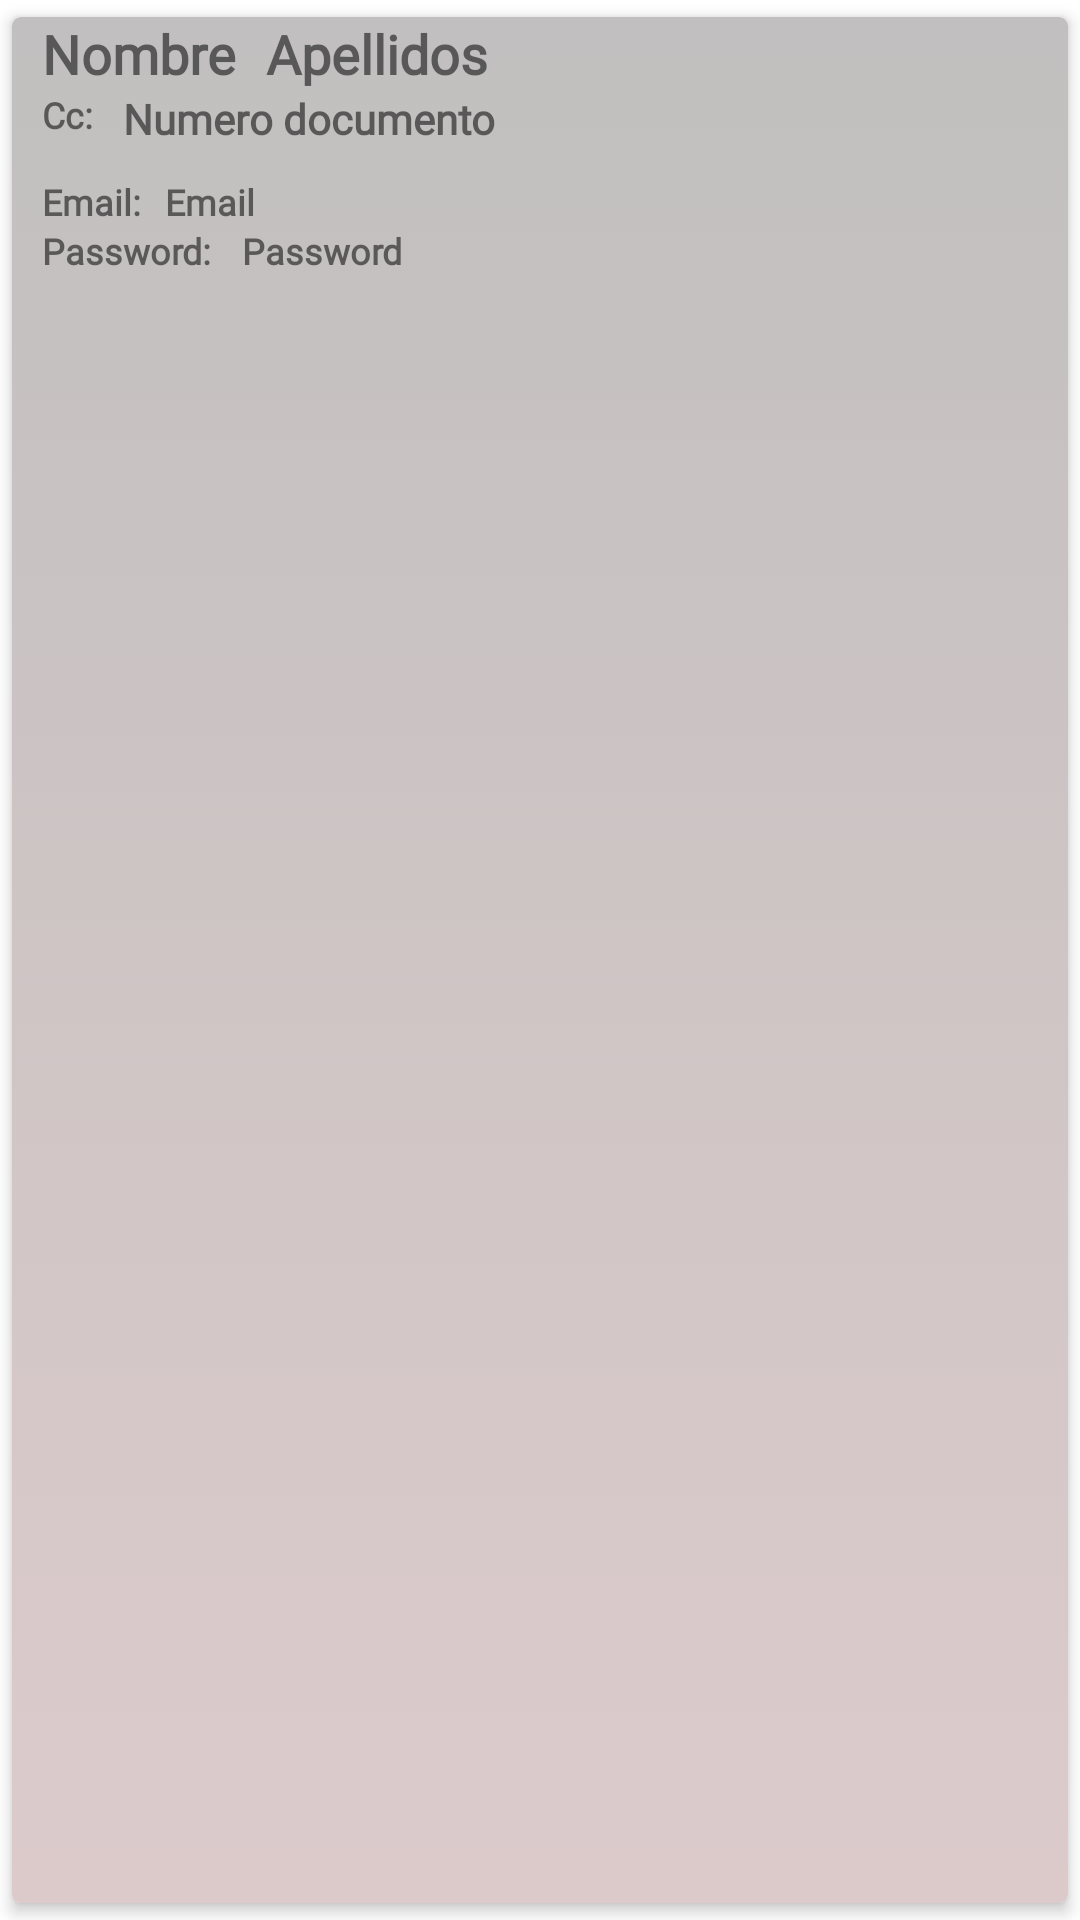

Reconstruct the res/layout file that produces this screen, plus the resources it refers to.
<!-- AndroidManifest.xml: application theme Theme.SplashScreenApp -->
<!-- res/layout/customusers.xml -->
<?xml version="1.0" encoding="utf-8"?>
<androidx.cardview.widget.CardView
    xmlns:android="http://schemas.android.com/apk/res/android"
    android:layout_width="wrap_content"
    android:layout_height="wrap_content"
    xmlns:app="http://schemas.android.com/apk/res-auto"
    app:cardCornerRadius="3dp"
    app:cardElevation="3dp"
    app:cardUseCompatPadding="true">

    <RelativeLayout
        android:layout_width="399dp"
        android:layout_height="match_parent"
        android:background="@drawable/boton_superior">




        <TextView
            android:id="@+id/txtNombre"
            android:layout_width="wrap_content"
            android:layout_height="wrap_content"
            android:layout_marginStart="10dp"
            android:layout_marginLeft="10dp"
            android:text="Nombre"
            android:textSize="18sp"
            android:textStyle="bold"
            android:fontFamily="@font/bold"/>

        <TextView
            android:id="@+id/txtApellidos"
            android:layout_width="wrap_content"
            android:layout_height="wrap_content"
            android:layout_marginStart="10dp"
            android:layout_marginLeft="10dp"
            android:layout_toEndOf="@+id/txtNombre"
            android:layout_toRightOf="@+id/txtNombre"
            android:text="Apellidos"
            android:textSize="18sp"
            android:textStyle="bold"
            android:fontFamily="@font/bold"/>

        <TextView
            android:id="@+id/Documento"
            android:layout_width="wrap_content"
            android:layout_height="wrap_content"
            android:layout_marginStart="10dp"
            android:layout_marginLeft="10dp"
            android:text="Cc:"
            android:textSize="12sp"
            android:textStyle="bold"
            android:layout_below="@+id/txtNombre"
            android:fontFamily="@font/light_italic"/>

        <TextView
            android:id="@+id/txtNumero_documento"
            android:layout_width="wrap_content"
            android:layout_height="wrap_content"
            android:layout_marginStart="10dp"
            android:layout_marginLeft="10dp"
            android:text="Numero documento"
            android:textSize="14sp"
            android:textStyle="bold"
            android:layout_toEndOf="@+id/Documento"
            android:layout_toRightOf="@+id/Documento"
            android:layout_below="@+id/txtNombre"
            android:fontFamily="@font/light_italic"/>


        <TextView
            android:id="@+id/Email"
            android:layout_width="wrap_content"
            android:layout_height="wrap_content"
            android:layout_marginStart="10dp"
            android:layout_marginLeft="10dp"
            android:layout_marginTop="10dp"
            android:text="Email:"

            android:textSize="12sp"
            android:textStyle="bold"
            android:layout_below="@+id/txtNumero_documento"
            android:fontFamily="@font/light_italic"/>

        <TextView
            android:id="@+id/txtEmail"
            android:layout_width="wrap_content"
            android:layout_height="wrap_content"
            android:layout_marginTop="10dp"
            android:layout_marginStart="8dp"
            android:layout_below="@+id/txtNumero_documento"
            android:layout_marginLeft="8dp"
            android:layout_toEndOf="@+id/Email"
            android:layout_toRightOf="@+id/Email"
            android:text="@string/Email"
            android:textSize="12sp"
            android:textStyle="bold"
            android:fontFamily="@font/regular"/>


        <TextView
            android:id="@+id/Password"
            android:layout_width="wrap_content"
            android:layout_height="wrap_content"
            android:layout_marginStart="10dp"
            android:layout_marginLeft="10dp"
            android:text="Password:"
            android:textSize="12sp"
            android:textStyle="bold"
            android:layout_below="@+id/Email"
            android:fontFamily="@font/light_italic"/>

        <TextView
            android:id="@+id/txtPassword"
            android:layout_width="wrap_content"
            android:layout_height="wrap_content"
            android:layout_marginStart="10dp"
            android:layout_below="@+id/txtEmail"
            android:layout_marginLeft="10dp"
            android:layout_toEndOf="@+id/Password"
            android:layout_toRightOf="@+id/Password"
            android:text="@string/Password"
            android:textSize="12sp"
            android:textStyle="bold"
            android:fontFamily="@font/regular"/>




    </RelativeLayout>

</androidx.cardview.widget.CardView>
<!-- resources referenced by this layout -->
<resources>
  <!-- drawable boton_superior (drawable) -->
  <?xml version="1.0" encoding="utf-8"?>
  <selector xmlns:android="http://schemas.android.com/apk/res/android">
  <item>
      <shape android:shape="rectangle">
          <gradient android:startColor="#C1BFBF" android:endColor="#B7CFB6B7" android:angle="270"/>
  
          <corners android:bottomLeftRadius="0dp" android:bottomRightRadius="0dp"/>
  
      </shape>
  </item>
  </selector>
  <string name="Email">Email</string>
  <string name="Password">Password</string>
  <style name="Theme.SplashScreenApp" parent="Theme.MaterialComponents.DayNight.DarkActionBar">
          
          <item name="colorPrimary">@color/purple_500</item>
          <item name="colorPrimaryVariant">@color/purple_700</item>
          <item name="colorOnPrimary">#0C0C0C</item>
          
          <item name="colorSecondary">@color/teal_200</item>
          <item name="colorSecondaryVariant">@color/teal_700</item>
          <item name="colorOnSecondary">@color/black</item>
          
          <item name="android:statusBarColor" tools:targetApi="l">?attr/colorPrimaryVariant</item>
          
      </style>
  <color name="purple_500">#80000000</color> Botones y texto
  <color name="purple_700">#000000</color> Barra navegacion
  <color name="teal_200">#FF03DAC5</color>
  <color name="teal_700">#FF018786</color>
  <color name="black">#FF000000</color> texto
</resources>
